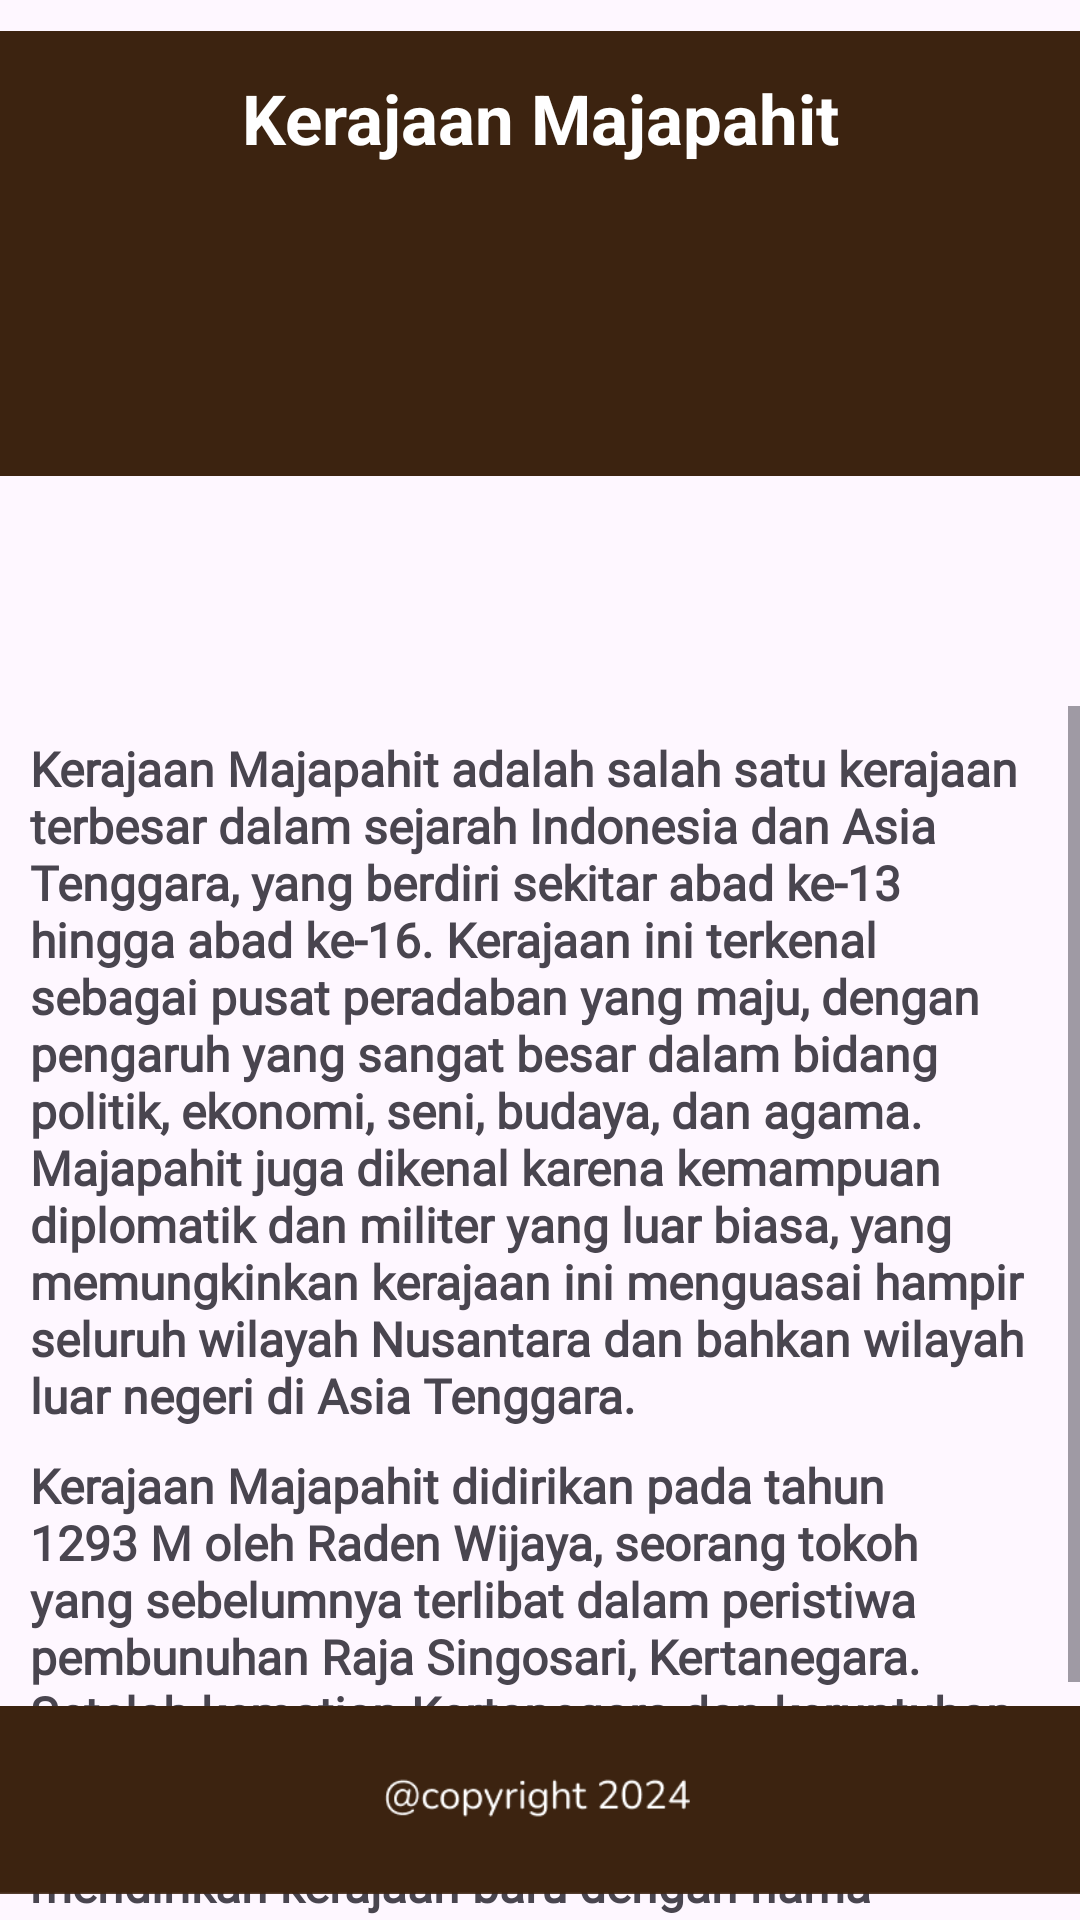

Layout XML and referenced resources for this Android screen:
<!-- AndroidManifest.xml: application theme Theme.App_Kerajaan -->
<!-- res/layout/activity_detail_majapahit.xml -->
<?xml version="1.0" encoding="utf-8"?>
<androidx.constraintlayout.widget.ConstraintLayout xmlns:android="http://schemas.android.com/apk/res/android"
    xmlns:app="http://schemas.android.com/apk/res-auto"
    xmlns:tools="http://schemas.android.com/tools"
    android:id="@+id/main"
    android:layout_width="match_parent"
    android:layout_height="match_parent"
    tools:context=".DetailMajapahit">

    <ImageView
        android:id="@+id/imageView4"
        android:layout_width="wrap_content"
        android:layout_height="wrap_content"
        app:layout_constraintEnd_toEndOf="parent"
        app:layout_constraintHorizontal_bias="0.0"
        app:layout_constraintStart_toStartOf="parent"
        app:layout_constraintTop_toTopOf="parent"
        app:srcCompat="@drawable/details" />

    <ImageView
        android:id="@+id/imageView15"
        android:layout_width="258dp"
        android:layout_height="152dp"
        android:layout_marginTop="28dp"
        app:layout_constraintEnd_toEndOf="parent"
        app:layout_constraintStart_toStartOf="parent"
        app:layout_constraintTop_toBottomOf="@+id/textView2"
        app:srcCompat="@drawable/gambar_majapahit" />

    <TextView
        android:id="@+id/textView2"
        android:layout_width="wrap_content"
        android:layout_height="wrap_content"
        android:layout_marginTop="24dp"
        android:text="Kerajaan Majapahit"
        android:textColor="#FFFFFF"
        android:textSize="23sp"
        android:textStyle="bold"
        app:layout_constraintEnd_toEndOf="parent"
        app:layout_constraintHorizontal_bias="0.502"
        app:layout_constraintStart_toStartOf="parent"
        app:layout_constraintTop_toTopOf="parent" />

    <ScrollView
        android:id="@+id/scrollView2"
        android:layout_width="match_parent"
        android:layout_height="450dp"
        android:layout_marginTop="8dp"
        android:contentDescription="a"
        app:layout_constraintBottom_toTopOf="@+id/imageView16"
        app:layout_constraintEnd_toEndOf="parent"
        app:layout_constraintHorizontal_bias="0.0"
        app:layout_constraintStart_toStartOf="parent"
        app:layout_constraintTop_toBottomOf="@+id/imageView15"
        app:layout_constraintVertical_bias="0.057">

        <LinearLayout
            android:layout_width="match_parent"
            android:layout_height="wrap_content"
            android:orientation="vertical"
            android:padding="30px">

            <TextView
                android:id="@+id/textView3"
                android:layout_width="match_parent"
                android:layout_height="wrap_content"
                android:fontFamily="@font/nunito_sans"
                android:lineSpacingExtra="0sp"
                android:text="Kerajaan Majapahit adalah salah satu kerajaan terbesar dalam sejarah Indonesia dan Asia Tenggara, yang berdiri sekitar abad ke-13 hingga abad ke-16. Kerajaan ini terkenal sebagai pusat peradaban yang maju, dengan pengaruh yang sangat besar dalam bidang politik, ekonomi, seni, budaya, dan agama. Majapahit juga dikenal karena kemampuan diplomatik dan militer yang luar biasa, yang memungkinkan kerajaan ini menguasai hampir seluruh wilayah Nusantara dan bahkan wilayah luar negeri di Asia Tenggara."
                android:textAlignment="textStart"
                android:textSize="16sp"
                android:textStyle="bold" />

            <TextView
                android:id="@+id/textView4"
                android:layout_width="match_parent"
                android:layout_height="wrap_content"
                android:fontFamily="@font/nunito_sans"
                android:lineSpacingExtra="0sp"
                android:paddingTop="25px"
                android:text="Kerajaan Majapahit didirikan pada tahun 1293 M oleh Raden Wijaya, seorang tokoh yang sebelumnya terlibat dalam peristiwa pembunuhan Raja Singosari, Kertanegara. Setelah kematian Kertanegara dan keruntuhan Kerajaan Singosari, Raden Wijaya, yang saat itu merupakan pejabat tinggi di Singosari, berhasil mendirikan kerajaan baru dengan nama Majapahit. Pada awal berdirinya, Majapahit menghadapi tantangan dari Jayakatwang, seorang raja dari Kerajaan Gelang-Gelang yang berusaha menggulingkan Raden Wijaya. Namun, dengan bantuan dari pasukan Mongol yang dikirim oleh Kaisar Kubilai Khan dari Dinasti Yuan (Cina), Raden Wijaya berhasil mengalahkan Jayakatwang dan mendirikan Majapahit dengan ibu kota di Trowulan, yang terletak di Jawa Timur, sekitar 60 km sebelah barat Surabaya."
                android:textSize="16sp"
                android:textStyle="bold" />

        </LinearLayout>
    </ScrollView>


    <ImageView
        android:id="@+id/imageView29"
        android:layout_width="wrap_content"
        android:layout_height="wrap_content"
        android:layout_marginStart="32dp"
        app:layout_constraintBottom_toBottomOf="parent"
        app:layout_constraintStart_toStartOf="parent"
        app:layout_constraintTop_toBottomOf="@+id/scrollView2"
        app:layout_constraintVertical_bias="0.198"
        app:srcCompat="@drawable/btn_next" />

    <ImageView
        android:id="@+id/imageView16"
        android:layout_width="wrap_content"
        android:layout_height="80dp"
        app:layout_constraintBottom_toBottomOf="parent"
        app:layout_constraintEnd_toEndOf="parent"
        app:layout_constraintStart_toStartOf="parent"
        app:srcCompat="@drawable/copyright" />

    <ImageView
        android:id="@+id/imageView17"
        android:layout_width="wrap_content"
        android:layout_height="wrap_content"
        android:layout_marginEnd="32dp"
        app:layout_constraintBottom_toTopOf="@+id/imageView16"
        app:layout_constraintEnd_toEndOf="parent"
        app:layout_constraintTop_toBottomOf="@+id/scrollView2"
        app:layout_constraintVertical_bias="0.42"
        app:srcCompat="@drawable/btn_back" />

</androidx.constraintlayout.widget.ConstraintLayout>
<!-- resources referenced by this layout -->
<resources>
  <!-- drawable btn_back: png bitmap (drawable, 1468 bytes) -->
  <!-- drawable btn_next: png bitmap (drawable, 1392 bytes) -->
  <!-- drawable copyright: png bitmap (drawable, 4950 bytes) -->
  <!-- drawable details: png bitmap (drawable, 729 bytes) -->
  <style name="Theme.App_Kerajaan" parent="Base.Theme.App_Kerajaan" />
  <style name="Base.Theme.App_Kerajaan" parent="Theme.Material3.DayNight.NoActionBar">
          
          
      </style>
</resources>
